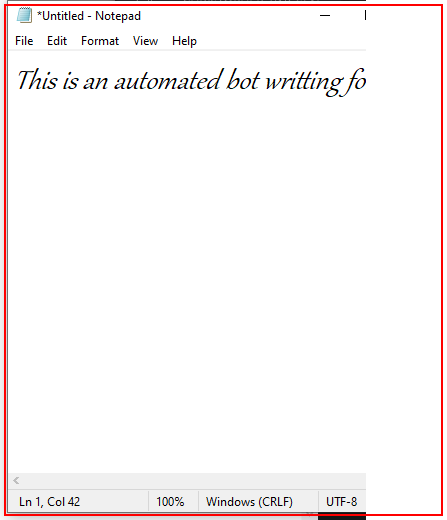
Workflow: basic recording 1

Step 1: click on the element in window '*Untitled - Notepad' (notepad.exe)

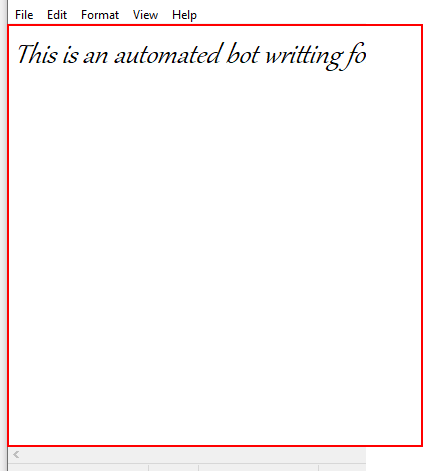
Step 2: type "This is an automated bot" into the editable text 'Text Editor' in window '*Untitled - Notepad' (notepad.exe)

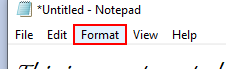
Step 3: click on the menu item 'Format' in window '*Untitled - Notepad' (notepad.exe)

Step 4: click on 'menu item  Font...' (notepad.exe) (no picture)

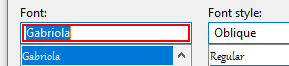
Step 5: type "Georgia" in window 'Font' (notepad.exe)

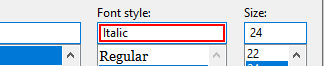
Step 6: type "Bold" in window 'Font' (notepad.exe)

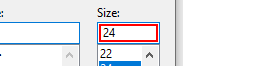
Step 7: type "26" in window 'Font' (notepad.exe)

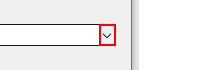
Step 8: click on 'push button  Open' in window 'Font' (notepad.exe)

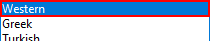
Step 9: click on the list item 'Western' (notepad.exe)

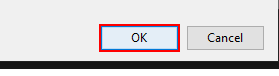
Step 10: click in window 'Font' (notepad.exe)
